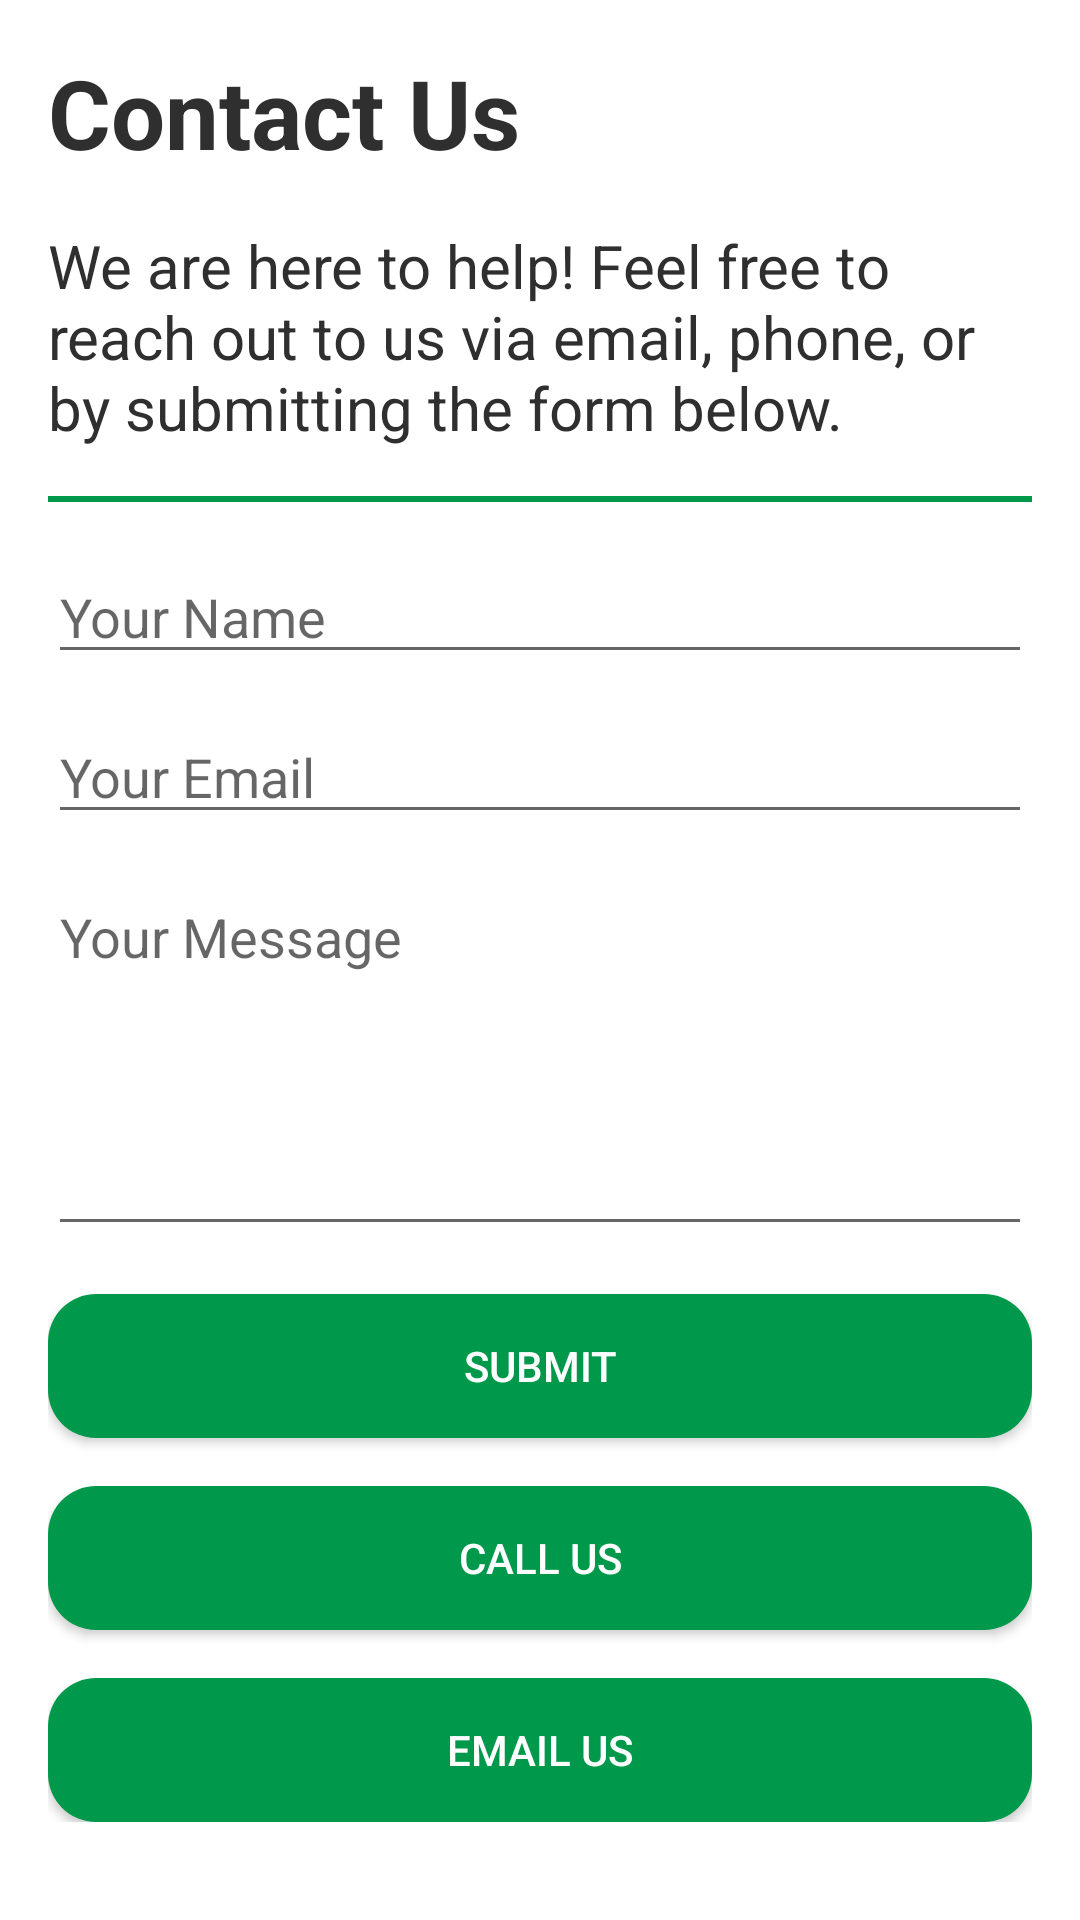

Reconstruct the res/layout file that produces this screen, plus the resources it refers to.
<!-- AndroidManifest.xml: application theme Theme.Travewhere -->
<!-- res/layout/activity_contact_us.xml -->
<?xml version="1.0" encoding="utf-8"?>
<ScrollView xmlns:android="http://schemas.android.com/apk/res/android"
    xmlns:tools="http://schemas.android.com/tools"
    android:layout_width="match_parent"
    android:layout_height="match_parent"
    android:padding="16dp"
    tools:context=".ContactUsActivity">

    <LinearLayout
        android:layout_width="match_parent"
        android:layout_height="wrap_content"
        android:orientation="vertical">

        
        <TextView
            android:id="@+id/contact_us_title"
            android:layout_width="match_parent"
            android:layout_height="wrap_content"
            android:text="@string/contact_us_title"
            android:textSize="32sp"
            android:textStyle="bold"
            android:layout_marginBottom="16dp" />

        
        <TextView
            android:id="@+id/contact_us_description"
            android:layout_width="match_parent"
            android:layout_height="wrap_content"
            android:text="@string/contact_us_description"
            android:textSize="20sp"
            android:layout_marginBottom="16dp" />

        <View
            android:layout_width="match_parent"
            android:layout_height="2dp"
            android:background="@color/primary"
            android:layout_marginBottom="16dp" />

        
        <EditText
            android:id="@+id/contact_us_name"
            android:layout_width="match_parent"
            android:layout_height="wrap_content"
            android:autofillHints="John Doe"
            android:hint="@string/contact_us_name_hint"
            android:inputType="textPersonName"
            android:layout_marginBottom="12dp" />

        
        <EditText
            android:id="@+id/contact_us_email"
            android:layout_width="match_parent"
            android:layout_height="wrap_content"
            android:autofillHints="johndoe@example.com"
            android:hint="@string/contact_us_email_hint"
            android:inputType="textEmailAddress"
            android:layout_marginBottom="12dp" />

        
        <EditText
            android:id="@+id/contact_us_message"
            android:layout_width="match_parent"
            android:layout_height="wrap_content"
            android:autofillHints="How can I book a room in Viet Nam?"
            android:hint="@string/contact_us_message_hint"
            android:inputType="textMultiLine"
            android:lines="5"
            android:gravity="top"
            android:layout_marginBottom="16dp"/>

        
        <Button
            android:id="@+id/contact_us_submit_button"
            android:layout_width="match_parent"
            android:layout_height="wrap_content"
            android:text="@string/contact_us_submit"
            android:backgroundTint="@color/primary"
            android:textColor="@color/white"
            android:background="@drawable/button_background"
            android:layout_marginBottom="16dp" />

        
        <Button
            android:id="@+id/contact_us_call_button"
            android:layout_width="match_parent"
            android:layout_height="wrap_content"
            android:text="@string/contact_us_call"
            android:backgroundTint="@color/primary"
            android:textColor="@color/white"
            android:background="@drawable/button_background"
            android:layout_marginBottom="16dp" />

        
        <Button
            android:id="@+id/contact_us_mail_button"
            android:layout_width="match_parent"
            android:layout_height="wrap_content"
            android:text="@string/contact_us_email"
            android:backgroundTint="@color/primary"
            android:textColor="@color/white"
            android:background="@drawable/button_background" />
    </LinearLayout>
</ScrollView>
<!-- resources referenced by this layout -->
<resources>
  <color name="primary">#00994C</color>
  <color name="white">#FFFFFFFF</color>
  <!-- drawable button_background (drawable) -->
  <?xml version="1.0" encoding="utf-8"?>
  <shape xmlns:android="http://schemas.android.com/apk/res/android">
      <solid android:color="@color/primary" />
      <corners android:radius="16dp" />
      <padding
          android:left="8dp"
          android:top="8dp"
          android:right="8dp"
          android:bottom="8dp" />
  </shape>
  <string name="contact_us_call">Call Us</string>
  <string name="contact_us_description">We are here to help! Feel free to reach out to us via email, phone, or by submitting the form below.</string>
  <string name="contact_us_email">Email Us</string>
  <string name="contact_us_email_hint">Your Email</string>
  <string name="contact_us_message_hint">Your Message</string>
  <string name="contact_us_name_hint">Your Name</string>
  <string name="contact_us_submit">Submit</string>
  <string name="contact_us_title">Contact Us</string>
  <style name="Theme.Travewhere" parent="Theme.MaterialComponents.DayNight.DarkActionBar">
          
          <item name="colorPrimary">@color/primary</item>
          <item name="colorPrimaryVariant">@color/highlight_state</item>
          <item name="colorOnPrimary">@color/white</item>
          
          <item name="colorSecondary">@color/secondary</item>
          <item name="colorSecondaryVariant">@color/teal_700</item>
          <item name="colorOnSecondary">@color/black</item>
          
          <item name="android:statusBarColor">?attr/colorPrimaryVariant</item>
          <item name="android:windowBackground">@color/white</item>
          <item name="android:textColor">@color/neutral_text</item>
          
      </style>
  <color name="highlight_state">#00703D</color>
  <color name="secondary">#68B691</color>
  <color name="teal_700">#FF018786</color>
  <color name="black">#FF000000</color>
  <color name="neutral_text">#2F2F2F</color>
</resources>
